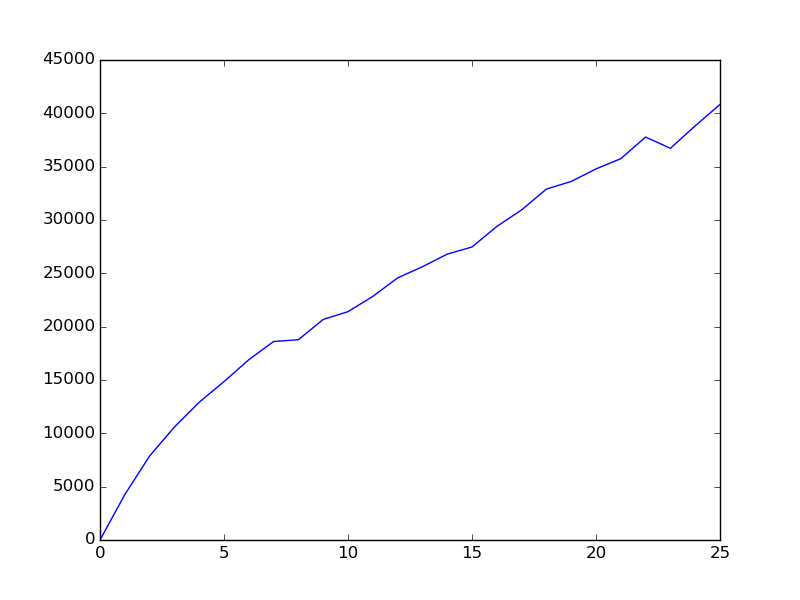

The file beside this chart, header and first rows:
BehaviorSpace results (NetLogo 5.1.0)
BusinessInvestors_Sect11-5.nlogo
experiment
12/22/2014 00:46:16:960 +0300
min-pxcor, max-pxcor, min-pycor, max-pycor
-9, 9, -9, 9
[run number], 1
[reporter], mean [ wealth ] of turtles
[final], 40832
[min], 0
[max], 40832
[mean], 24065
[steps], 25
[all run data], mean [ wealth ] of turtles
, 0
, 4255
, 7875
, 10588
, 12912
, 14850
, 16901
, 18606
, 18779
, 20677
, 21408
, 22837
, 24572
, 25618
, 26801
, 27470
, 29396
, 30946
, 32899
, 33613
, 34788
, 35749
, 37777
, 36720
, 38828
, 40832
